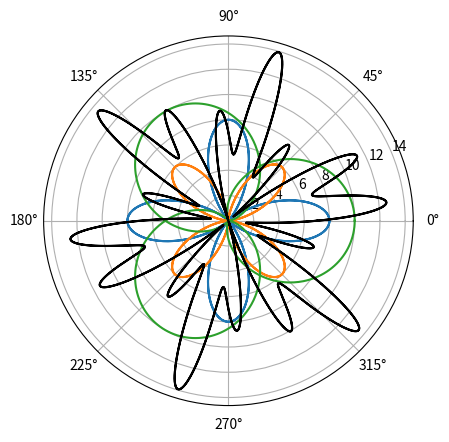

Reproduce this figure in Python.
# Cell 1
import matplotlib.pyplot as plt
import numpy as np

# Cell 2
t = np.linspace(0, 4 * np.pi, 1000)

# Cell 3
r1 = 4 + 4 * np.cos(4 * t)
r2 = 3 + 3 * np.cos(4 * t + np.pi)
r3 = 5 + 5 * np.cos(3 / 2 * t)
r4 = 7 + 7 * np.sin(11 * t) * np.cos(5 * t)

# Cell 4
plt.subplot(projection="polar")
plt.plot(t, r1)
plt.plot(t, r2)
plt.plot(t, r3)
plt.show()

# Cell 5
plt.subplot(projection="polar")
plt.plot(t, r4, color="black")
plt.show()